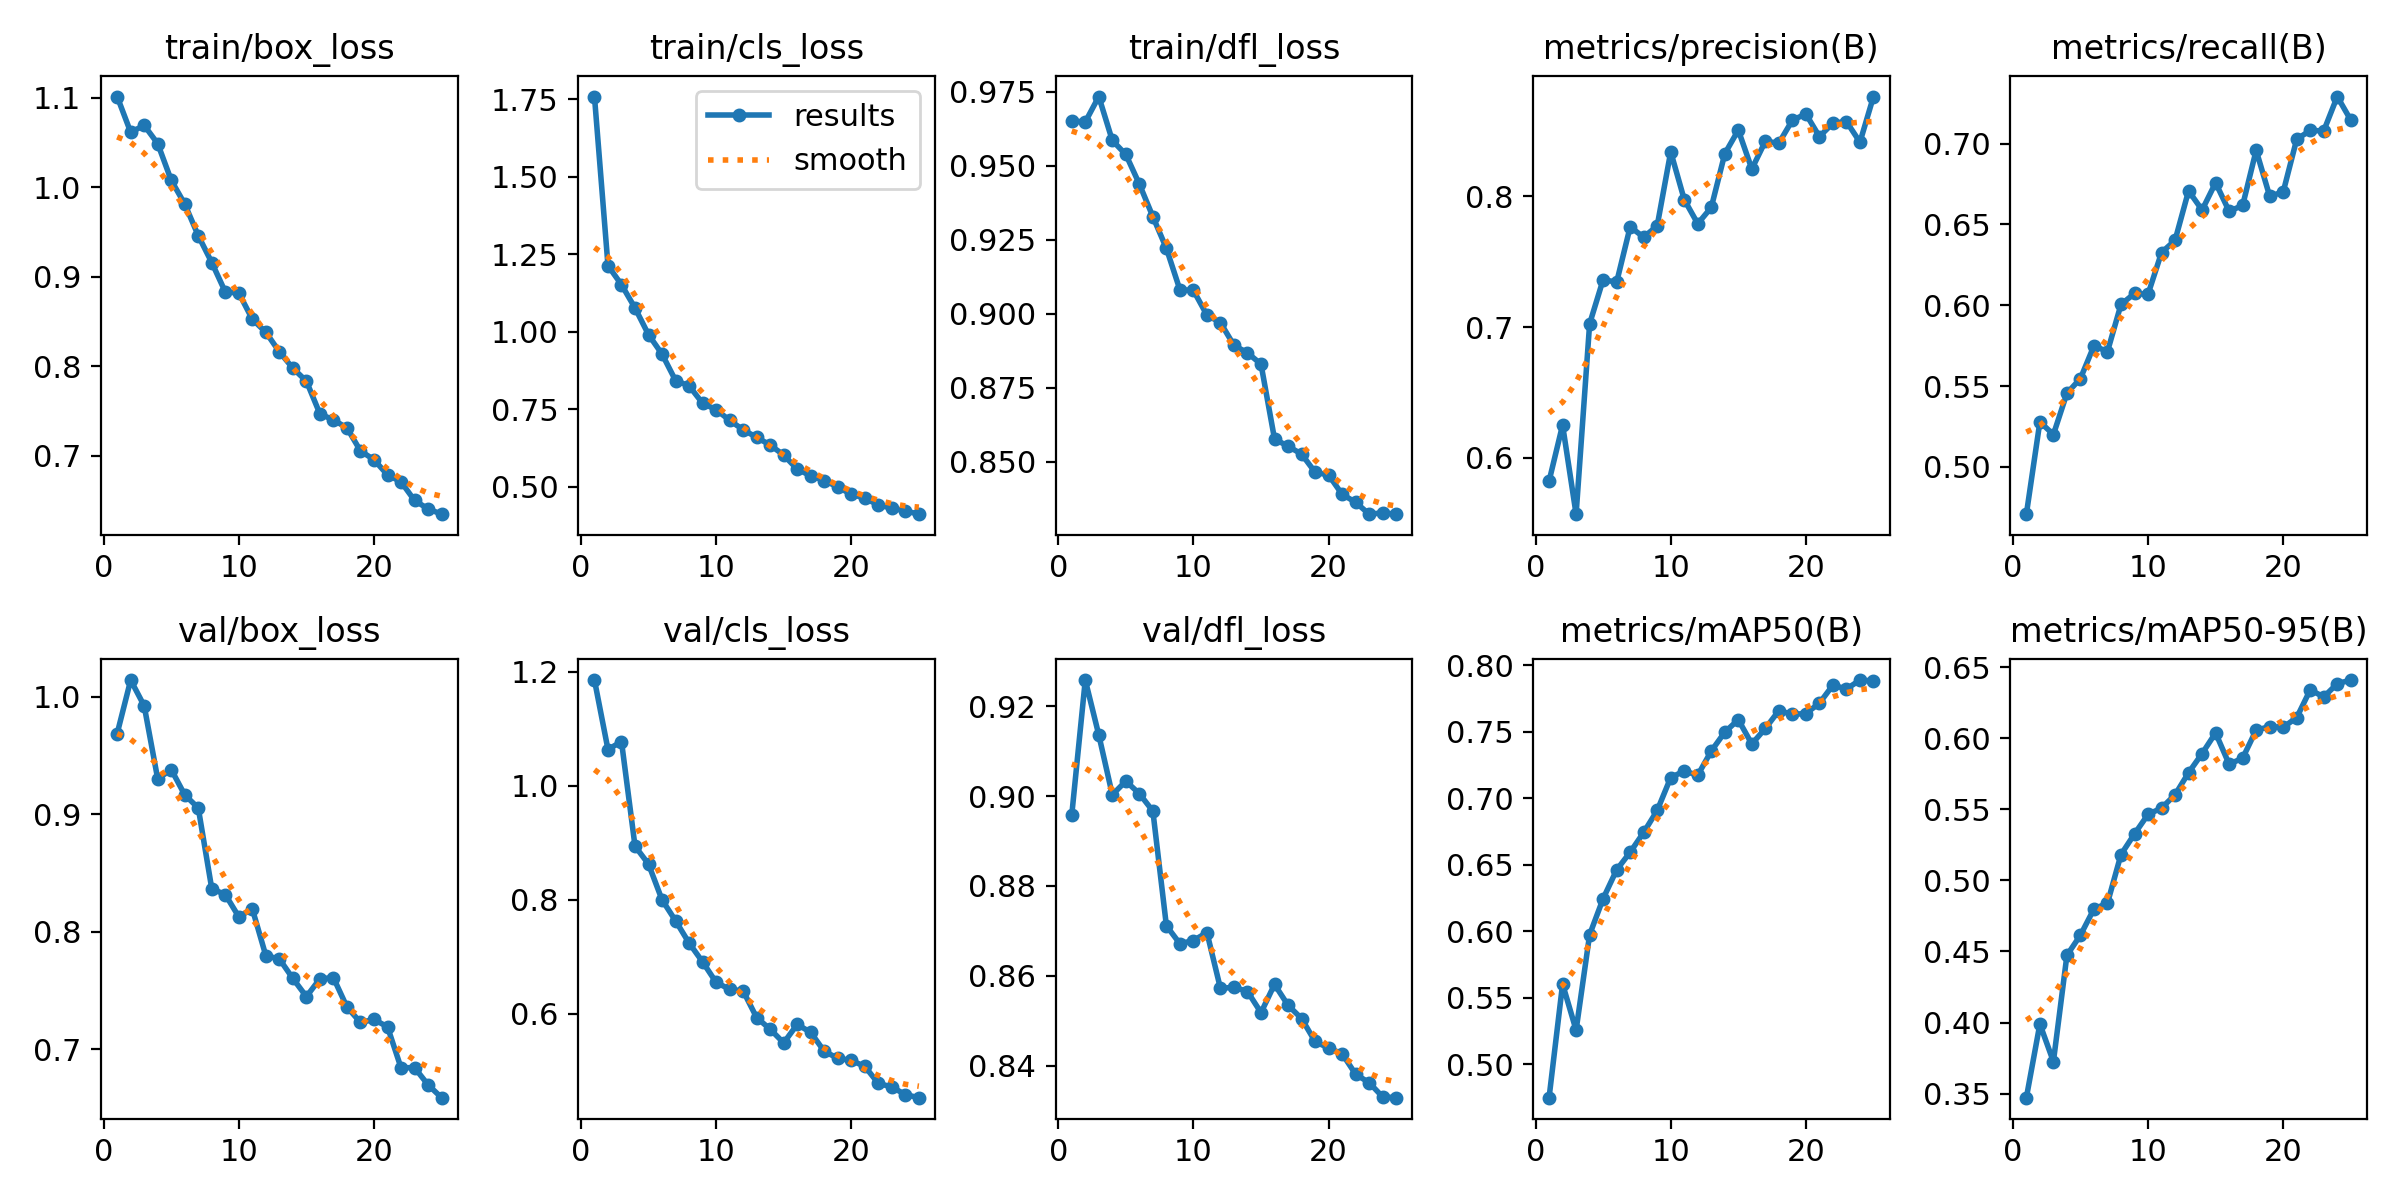

The table this chart was drawn from, first rows:
epoch, train/box_loss, train/cls_loss, train/dfl_loss, metrics/precision(B), metrics/recall(B), metrics/mAP50(B), metrics/mAP50-95(B), val/box_loss, val/cls_loss, val/dfl_loss, lr/pg0, lr/pg1, lr/pg2
1, 1.102, 1.758, 0.9651, 0.582, 0.4708, 0.4747, 0.3471, 0.9688, 1.186, 0.8958, 0.0001844, 0.0001844, 0.0001844
2, 1.062, 1.213, 0.9648, 0.625, 0.5279, 0.5602, 0.3989, 1.014, 1.064, 0.9258, 0.0003551, 0.0003551, 0.0003551
3, 1.069, 1.151, 0.9734, 0.5568, 0.5201, 0.5255, 0.3725, 0.9924, 1.078, 0.9136, 0.0005111, 0.0005111, 0.0005111
4, 1.049, 1.076, 0.9585, 0.7024, 0.5456, 0.5973, 0.4473, 0.9301, 0.8943, 0.9003, 0.0004899, 0.0004899, 0.0004899
5, 1.008, 0.9899, 0.9538, 0.7362, 0.5547, 0.6244, 0.4615, 0.9382, 0.8627, 0.9033, 0.0004679, 0.0004679, 0.0004679
6, 0.9815, 0.9272, 0.9438, 0.7343, 0.5749, 0.646, 0.4799, 0.9165, 0.8001, 0.9005, 0.0004459, 0.0004459, 0.0004459
7, 0.9462, 0.842, 0.9328, 0.7767, 0.5714, 0.6593, 0.484, 0.9054, 0.7633, 0.8967, 0.0004239, 0.0004239, 0.0004239
8, 0.9161, 0.8248, 0.9221, 0.7687, 0.6005, 0.6742, 0.5182, 0.8366, 0.7243, 0.8711, 0.0004019, 0.0004019, 0.0004019
9, 0.8832, 0.7687, 0.9081, 0.7775, 0.6073, 0.6907, 0.5327, 0.8317, 0.6912, 0.8671, 0.0003799, 0.0003799, 0.0003799
10, 0.8821, 0.7479, 0.9079, 0.8341, 0.6068, 0.7155, 0.5465, 0.8127, 0.6553, 0.8678, 0.0003578, 0.0003578, 0.0003578
11, 0.8528, 0.7137, 0.8995, 0.7976, 0.6326, 0.7204, 0.551, 0.8194, 0.6431, 0.8696, 0.0003358, 0.0003358, 0.0003358
12, 0.8383, 0.6829, 0.897, 0.7791, 0.6402, 0.7172, 0.5603, 0.7795, 0.6401, 0.8572, 0.0003138, 0.0003138, 0.0003138
13, 0.8164, 0.6587, 0.8893, 0.7915, 0.6707, 0.7354, 0.5758, 0.7768, 0.5934, 0.8575, 0.0002918, 0.0002918, 0.0002918
14, 0.7981, 0.6338, 0.8868, 0.8326, 0.6589, 0.7496, 0.5893, 0.7601, 0.573, 0.8565, 0.0002698, 0.0002698, 0.0002698
15, 0.7836, 0.6014, 0.8829, 0.8507, 0.6758, 0.759, 0.6038, 0.7447, 0.549, 0.8518, 0.0002477, 0.0002477, 0.0002477
16, 0.747, 0.556, 0.8576, 0.8209, 0.6582, 0.7407, 0.5818, 0.7599, 0.5816, 0.8581, 0.0002257, 0.0002257, 0.0002257
17, 0.7403, 0.5346, 0.8552, 0.8421, 0.6617, 0.7524, 0.5861, 0.7608, 0.5674, 0.8534, 0.0002037, 0.0002037, 0.0002037
18, 0.7314, 0.5194, 0.8525, 0.8407, 0.6958, 0.7658, 0.6058, 0.7358, 0.5343, 0.8505, 0.0001817, 0.0001817, 0.0001817
19, 0.7056, 0.4986, 0.8464, 0.8583, 0.6675, 0.763, 0.6082, 0.7227, 0.5222, 0.8454, 0.0001597, 0.0001597, 0.0001597
20, 0.6958, 0.4748, 0.8455, 0.863, 0.67, 0.7636, 0.6078, 0.7252, 0.5182, 0.8439, 0.0001377, 0.0001377, 0.0001377
21, 0.6789, 0.4628, 0.8389, 0.8457, 0.7027, 0.7714, 0.6146, 0.719, 0.5079, 0.8427, 0.0001157, 0.0001157, 0.0001157
22, 0.6711, 0.4402, 0.8362, 0.856, 0.7081, 0.785, 0.6341, 0.684, 0.478, 0.8381, 9.363e-05, 9.363e-05, 9.363e-05
23, 0.6503, 0.4305, 0.8322, 0.8572, 0.7078, 0.7821, 0.6292, 0.6842, 0.4718, 0.8362, 7.1613e-05, 7.1613e-05, 7.1613e-05
24, 0.6409, 0.4213, 0.8327, 0.8415, 0.7291, 0.7888, 0.6385, 0.6695, 0.4582, 0.833, 4.9595e-05, 4.9595e-05, 4.9595e-05
25, 0.635, 0.4108, 0.8322, 0.8764, 0.7145, 0.7881, 0.6411, 0.6586, 0.453, 0.8329, 2.7578e-05, 2.7578e-05, 2.7578e-05
